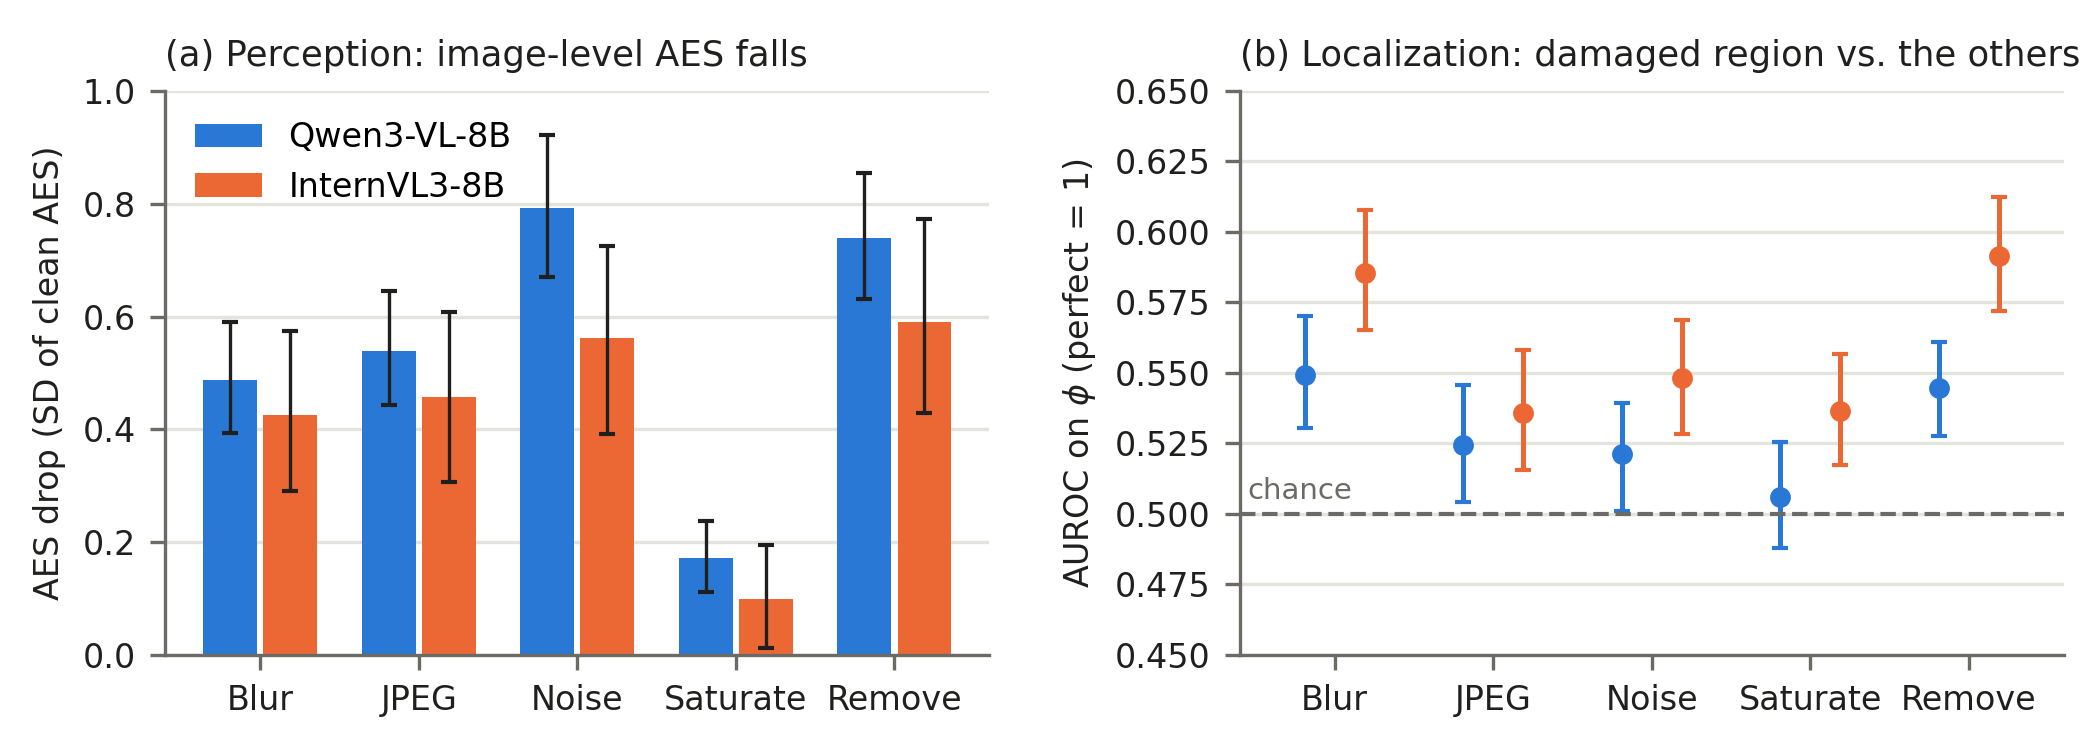

Source data for this figure (header and first rows):
quantity, judge, label, value, lo, hi
perception_sd, Qwen3-VL-8B, Blur, 0.4881, 0.3927, 0.5903
perception_sd, Qwen3-VL-8B, JPEG, 0.5388, 0.4431, 0.6461
perception_sd, Qwen3-VL-8B, Noise, 0.7918, 0.6708, 0.922
perception_sd, Qwen3-VL-8B, Saturate, 0.1718, 0.1111, 0.2371
perception_sd, Qwen3-VL-8B, Remove, 0.7395, 0.631, 0.8549
perception_sd, InternVL3-8B, Blur, 0.4252, 0.2897, 0.5738
perception_sd, InternVL3-8B, JPEG, 0.4567, 0.3064, 0.6074
perception_sd, InternVL3-8B, Noise, 0.5616, 0.3921, 0.7254
perception_sd, InternVL3-8B, Saturate, 0.09975, 0.01181, 0.1951
perception_sd, InternVL3-8B, Remove, 0.5911, 0.4283, 0.7726
auroc_phi, Qwen3-VL-8B, Blur, 0.5493, 0.5304, 0.5701
auroc_phi, Qwen3-VL-8B, JPEG, 0.5243, 0.5041, 0.5457
auroc_phi, Qwen3-VL-8B, Noise, 0.5212, 0.5012, 0.5394
auroc_phi, Qwen3-VL-8B, Saturate, 0.506, 0.488, 0.5255
auroc_phi, Qwen3-VL-8B, Remove, 0.5445, 0.5275, 0.5611
auroc_phi, InternVL3-8B, Blur, 0.5854, 0.5654, 0.6077
auroc_phi, InternVL3-8B, JPEG, 0.5358, 0.5157, 0.5581
auroc_phi, InternVL3-8B, Noise, 0.5481, 0.5282, 0.5688
auroc_phi, InternVL3-8B, Saturate, 0.5365, 0.5174, 0.5567
auroc_phi, InternVL3-8B, Remove, 0.5915, 0.5719, 0.6122
